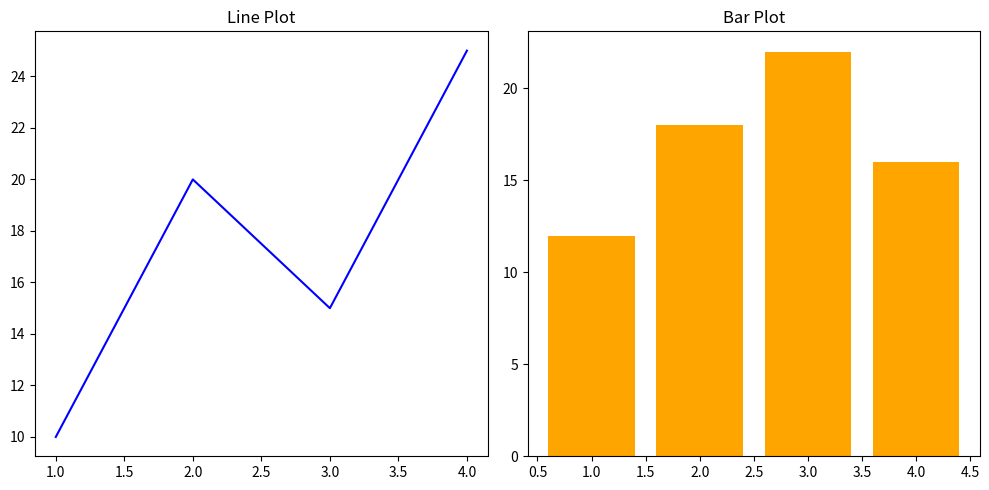

This figure's Python source:
import matplotlib.pyplot as plt

x = [1, 2, 3, 4]
y_line = [10, 20, 15, 25]
y_bar = [12, 18, 22, 16]

fig, (ax1, ax2) = plt.subplots(1, 2, figsize=(10, 5))

ax1.plot(x, y_line, color='blue')
ax1.set_title('Line Plot')

ax2.bar(x, y_bar, color='orange')
ax2.set_title('Bar Plot')

plt.tight_layout()
plt.show()
